The GitHub repository Achuthan2909/Heart-Disease-Analysis-using-ECG-Spectrograms-and-SHAP contains a labelled image folder "data" with 5 categories: APC, LBB, NOR, PVC, RBB. Examples follow, each with its label.

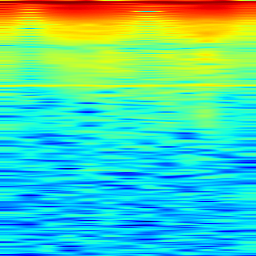
Label: APC

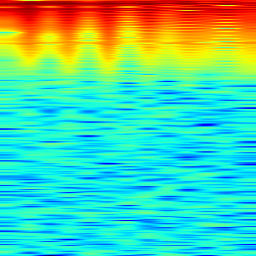
Label: PVC

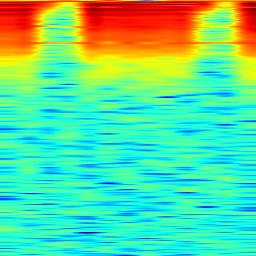
Label: APC

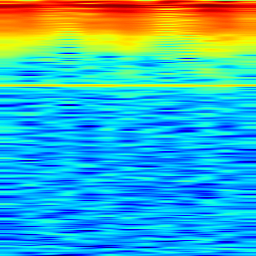
Label: LBB

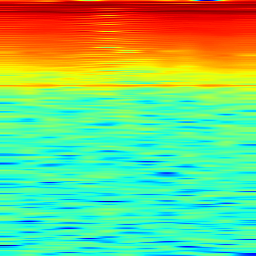
Label: RBB

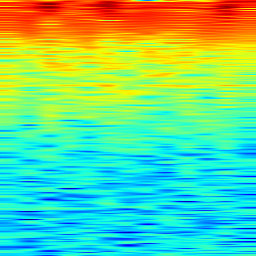
Label: NOR
